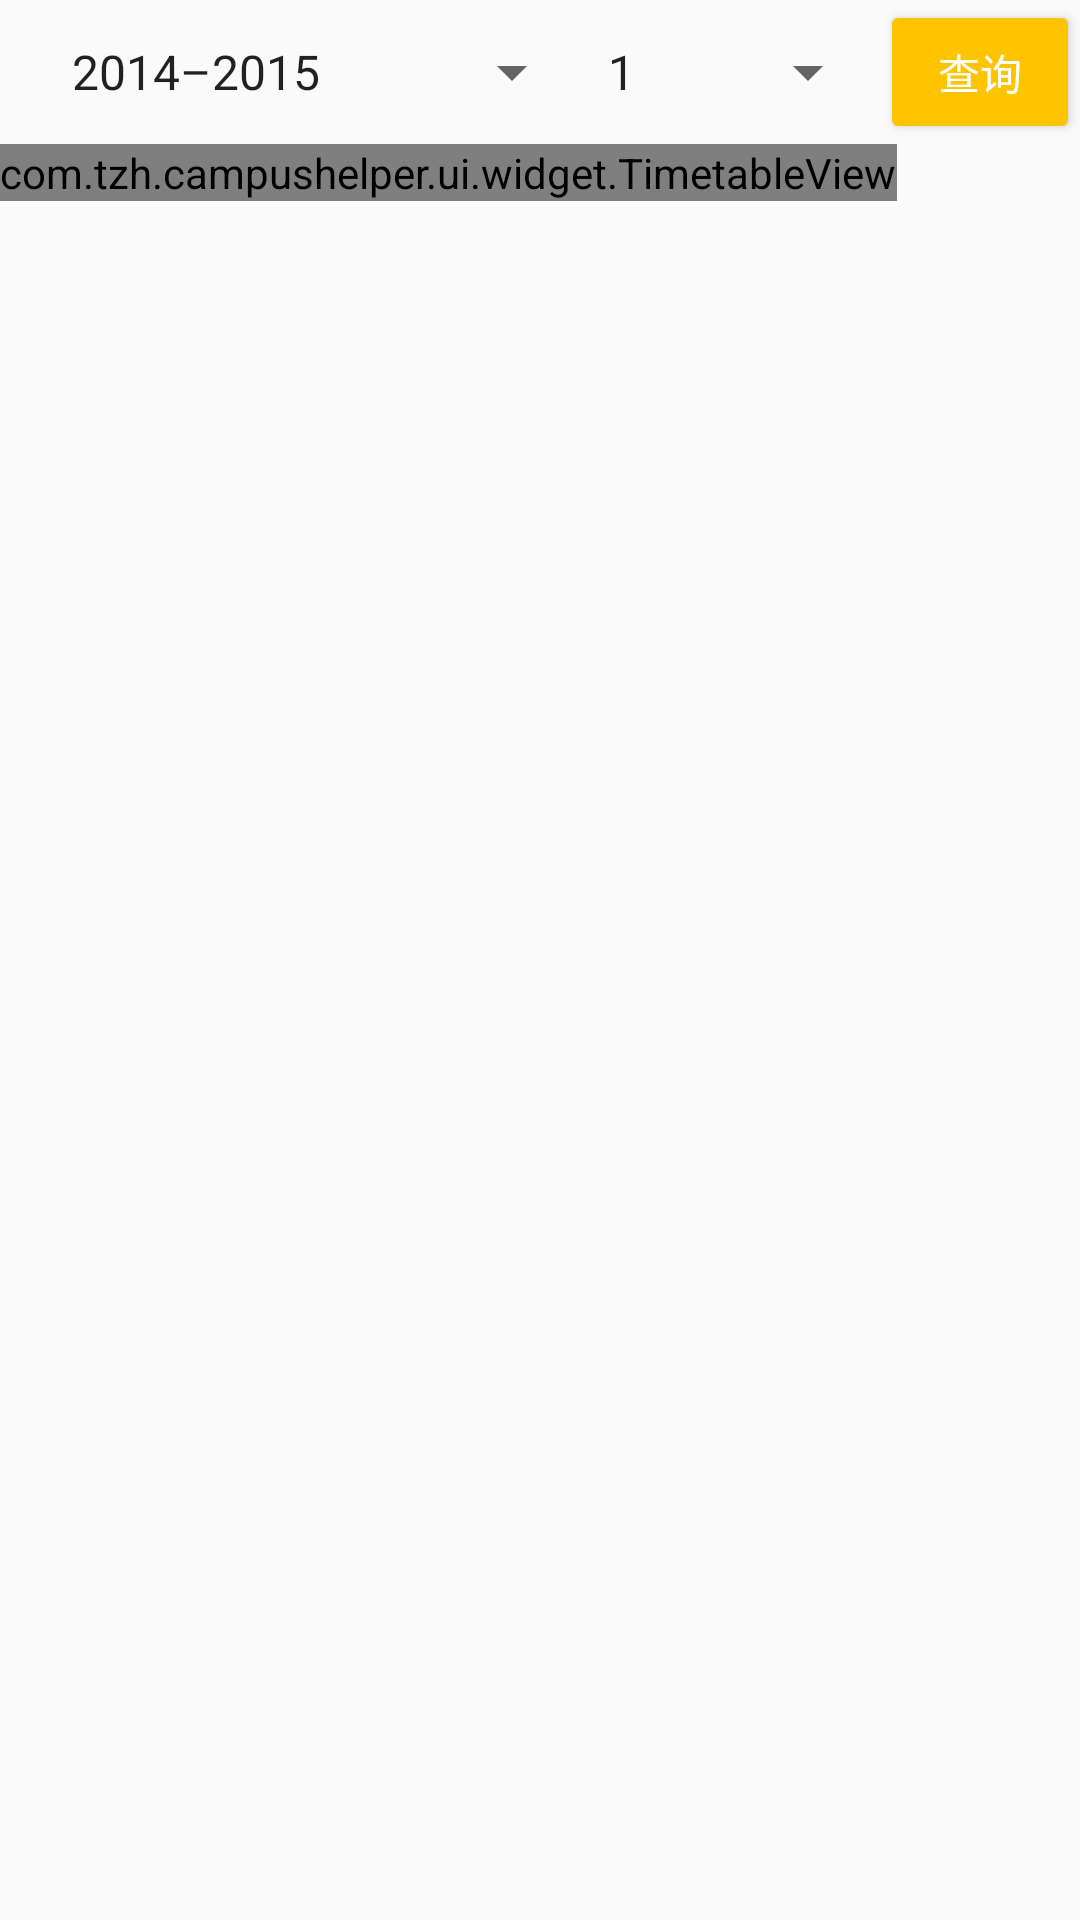

The Android layout XML behind this screen, and the referenced resources:
<!-- AndroidManifest.xml: application theme AppTheme.NoActionBar -->
<!-- res/layout/time_table_fragment.xml -->
<?xml version="1.0" encoding="utf-8"?>
<LinearLayout
    xmlns:android="http://schemas.android.com/apk/res/android"
    android:layout_width="match_parent"
    android:layout_height="match_parent"
    android:orientation="vertical"
    >

    <LinearLayout
        android:layout_width="match_parent"
        android:layout_height="wrap_content"
        android:orientation="horizontal">

        <Spinner
            android:id="@+id/year"
            android:layout_width="200dp"
            android:layout_height="wrap_content"
            android:layout_gravity="center"
            android:layout_marginLeft="16dp"
            android:layout_marginStart="16dp"
            android:layout_weight="1"
            android:entries="@array/year"
            />

        <Spinner
            android:layout_gravity="center"
            android:id="@+id/semester"
            android:layout_width="120dp"
            android:layout_height="wrap_content"
            android:layout_weight="1"
            android:entries="@array/semester"/>

        <Button
            android:id="@+id/query_by_semester_button"
            style="@style/Base.Widget.AppCompat.Button.Colored"
            android:layout_width="wrap_content"
            android:layout_height="wrap_content"
            android:layout_weight="1"
            android:text="@string/query"/>

    </LinearLayout>


    <ScrollView
        android:layout_width="match_parent"
        android:layout_height="match_parent"
        android:scrollbars="none">

        <HorizontalScrollView
            android:layout_width="match_parent"
            android:layout_height="wrap_content">

            <com.tzh.campushelper.ui.widget.TimetableView
                android:id="@+id/time_table_view"
                android:layout_width="wrap_content"
                android:layout_height="wrap_content"/>

        </HorizontalScrollView>

    </ScrollView>
</LinearLayout>
<!-- resources referenced by this layout -->
<resources>
  <string-array name="semester">
          <item>1</item>
          <item>2</item>
      </string-array>
  <string-array name="year">
          <item>2014–2015</item>
          <item>2015–2016</item>
          <item>2016–2017</item>
      </string-array>
  <string name="query">查询</string>
  <style name="AppTheme.NoActionBar" parent="AppTheme">
          <item name="windowActionBar">false</item>
          <item name="windowNoTitle">true</item>
      </style>
  <style name="AppTheme" parent="Theme.AppCompat.Light">
          
          <item name="colorPrimary">@color/colorPrimary</item>
          <item name="colorPrimaryDark">@color/colorPrimaryDark</item>
          <item name="colorAccent">@color/colorAccent</item>
      </style>
  <color name="colorPrimary">@color/md_blue500</color>
  <color name="colorPrimaryDark">@color/md_blue700</color>
  <color name="colorAccent">@color/md_amberA300</color>
  <color name="md_blue500">#ff2196f3</color>
  <color name="md_blue700">#ff1976d2</color>
  <color name="md_amberA300">#ffffc400</color>
</resources>
